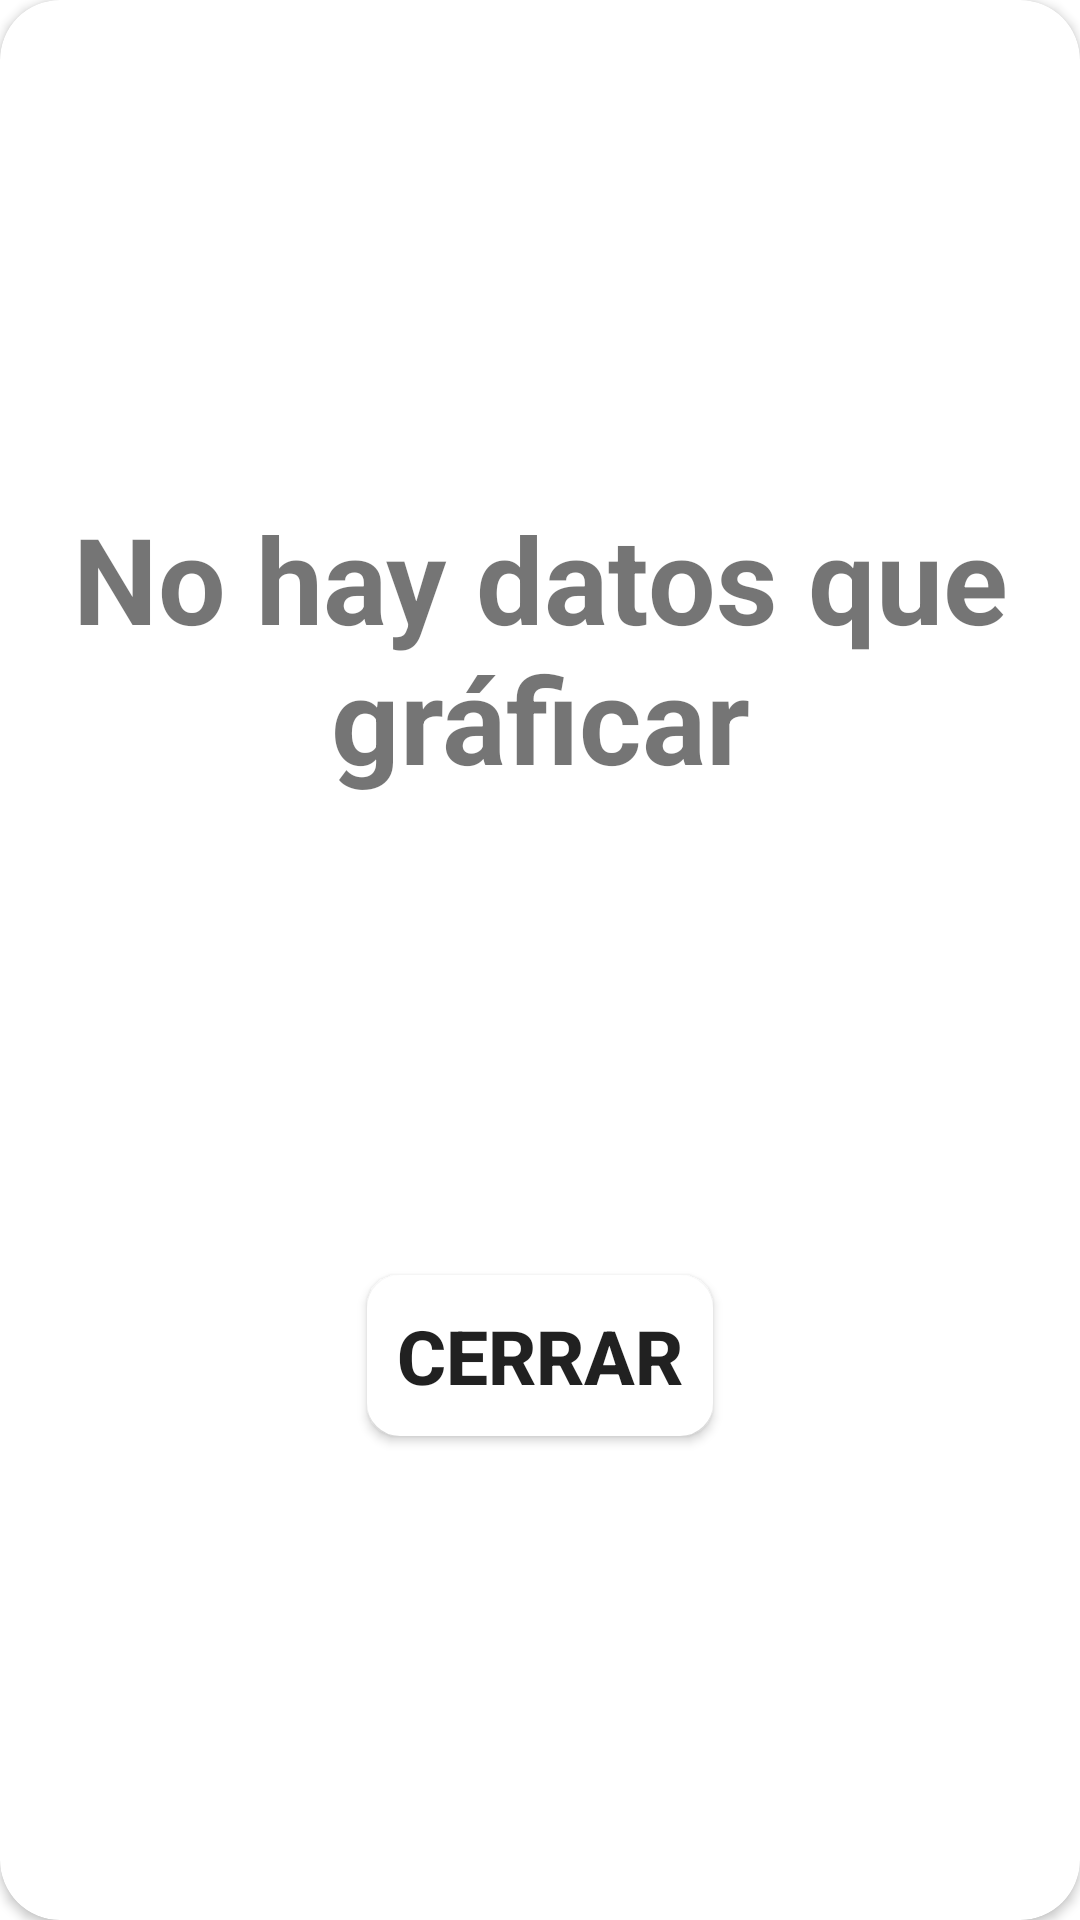

This screen was rendered from an Android layout file. Write that file and the resources it references.
<!-- AndroidManifest.xml: application theme Theme.Riego -->
<!-- res/layout/alertdialog_notdatagap.xml -->
<?xml version="1.0" encoding="utf-8"?>
<androidx.cardview.widget.CardView xmlns:android="http://schemas.android.com/apk/res/android"
    android:layout_width="match_parent"
    android:layout_height="wrap_content"
    xmlns:app="http://schemas.android.com/apk/res-auto"
    app:cardBackgroundColor="@color/white"
    app:cardCornerRadius="20dp"
    android:layout_marginHorizontal="20dp"
    android:id="@+id/alertwifi">

    <LinearLayout
        android:layout_width="match_parent"
        android:layout_height="match_parent"
        android:gravity="center"
        android:orientation="vertical"
        android:padding="20dp">

        <TextView
            android:id="@+id/msmdialogwifi"
            android:layout_width="wrap_content"
            android:layout_height="wrap_content"
            android:gravity="center"
            android:text="No hay datos que gráficar"
            android:textSize="40dp"
            android:textStyle="bold"
            android:layout_marginTop="5dp"/>

        <ImageView
            android:id="@+id/imageView"
            android:layout_width="136dp"
            android:layout_height="149dp"
            android:gravity="center"
            android:orientation="vertical"
            app:srcCompat="@drawable/filedead"
            android:layout_marginTop="5dp"/>

        <Button
            android:id="@+id/btnsindatagrap"
            android:layout_width="wrap_content"
            android:layout_height="wrap_content"
            android:background="@drawable/style_border"
            android:text="Cerrar"
            android:gravity="center"
            android:textSize="25dp"
            android:textStyle="bold"
            android:layout_marginTop="5dp"/>

    </LinearLayout>

</androidx.cardview.widget.CardView>
<!-- resources referenced by this layout -->
<resources>
  <color name="white">#FFFFFFFF</color>
  <!-- drawable style_border (drawable) -->
  <?xml version="1.0" encoding="utf-8"?>
  <shape xmlns:android="http://schemas.android.com/apk/res/android" android:shape="rectangle">
      <stroke
          android:width="2sp"
          android:color="@color/white" />
      <padding
          android:bottom="10sp"
          android:left="10sp"
          android:right="10sp"
          android:top="10sp" />
      <corners
          android:radius="10dp"
          />
      <solid
          android:color="@color/white"/>
  </shape>
  <style name="Theme.Riego" parent="Theme.MaterialComponents.DayNight.NoActionBar">
          
          <item name="android:windowIsTranslucent">true</item>
          <item name="colorPrimary">@color/Cnav</item>
          <item name="colorPrimaryVariant">@color/cpNavbar</item>
          <item name="colorOnPrimary">@color/white</item>
          
          <item name="colorSecondary">@color/Cnav</item>
          <item name="colorSecondaryVariant">@color/Cnav</item>
          <item name="colorOnSecondary">@color/white</item>
          
          <item name="android:statusBarColor">@color/cpNavbar</item>
  
          
      </style>
  <color name="Cnav">#00ADEF</color>
  <color name="cpNavbar">#E4E4E4</color>
</resources>
